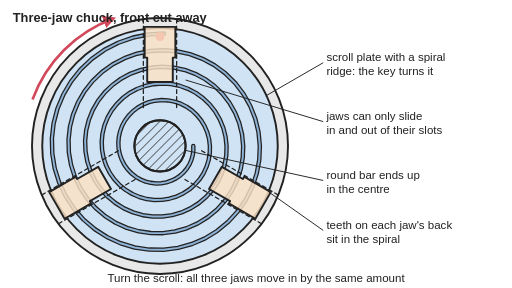
t = 0.00 s
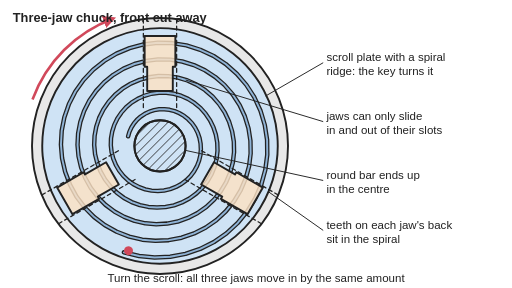
t = 1.03 s
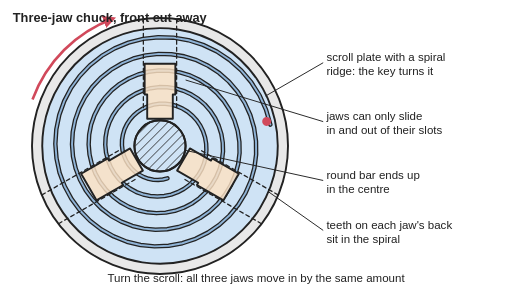
t = 2.08 s
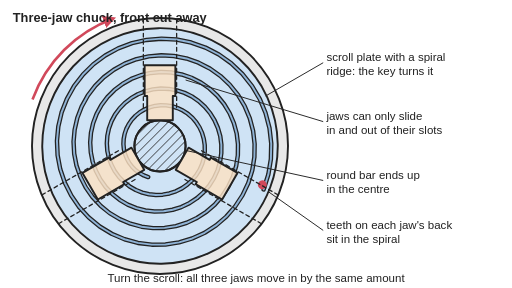
t = 3.00 s
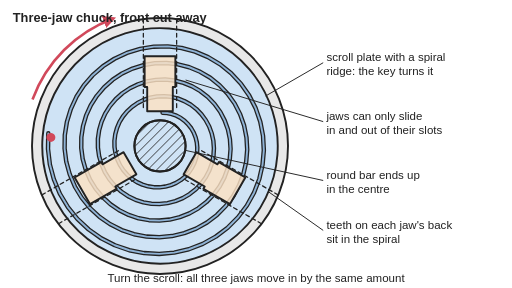
t = 3.93 s
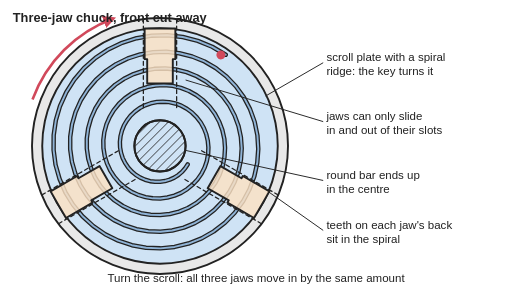
t = 4.98 s

The animated SVG that drew these frames (rendered in a browser with its animation timeline set to each time). Animation: 4 SMIL elements (animateTransform=4); one cycle of 6.00 s, repeats indefinitely.

<svg xmlns="http://www.w3.org/2000/svg" viewBox="0 0 800 450" width="800" height="450" role="img">
<title>A three-jaw chuck seen from the front with the face cut away, animated: turning the spiral scroll plate moves all three jaws inwards by the same amount until they grip the round bar in the centre, then turning it back opens them.</title>
<rect width="800" height="450" fill="#ffffff"/>
<defs>
<marker id="ah" viewBox="0 0 10 10" refX="8" refY="5" markerWidth="5" markerHeight="5" orient="auto-start-reverse"><path d="M0,0 L10,5 L0,10 z" fill="#d1495b"/></marker>
<pattern id="hatch" width="10" height="10" patternUnits="userSpaceOnUse" patternTransform="rotate(45)"><line x1="0" y1="0" x2="0" y2="10" stroke="#222" stroke-width="2"/></pattern>
</defs>
<g stroke="#222" stroke-width="3" stroke-linejoin="round" stroke-linecap="round">
<circle cx="250" cy="228" r="200" fill="#e8e8e8"/>
<g><animateTransform attributeName="transform" type="rotate" values="0 250 228;0 250 228;830.8 250 228;830.8 250 228;0 250 228;0 250 228" keyTimes="0;0.0833;0.4333;0.5667;0.9167;1" dur="6s" repeatCount="indefinite" calcMode="spline" keySplines="0.4 0 0.2 1;0.4 0 0.2 1;0.4 0 0.2 1;0.4 0 0.2 1;0.4 0 0.2 1"/>
<circle cx="250" cy="228" r="184" fill="#cfe3f5"/>
<path d="M302,228 L302.1,235.3 L301.1,242.7 L299.1,249.9 L296.1,256.8 L292,263.3 L287.1,269.2 L281.3,274.5 L274.8,278.9 L267.7,282.4 L260,284.9 L252,286.3 L243.8,286.6 L235.6,285.7 L227.5,283.7 L219.7,280.5 L212.3,276.3 L205.5,270.9 L199.5,264.7 L194.4,257.6 L190.3,249.7 L187.3,241.3 L185.4,232.5 L184.9,223.4 L185.6,214.3 L187.6,205.3 L190.8,196.5 L195.3,188.3 L201,180.6 L207.7,173.8 L215.3,168 L223.8,163.2 L232.9,159.6 L242.6,157.3 L252.5,156.4 L262.5,156.9 L272.5,158.8 L282.2,162 L291.4,166.7 L299.9,172.6 L307.5,179.7 L314.2,187.9 L319.7,197 L323.9,206.8 L326.7,217.2 L328,228 L327.8,238.9 L326.1,249.8 L322.8,260.4 L318.1,270.6 L312,280 L304.5,288.5 L295.9,296 L286.2,302.3 L275.7,307.1 L264.5,310.5 L252.9,312.3 L241.1,312.5 L229.3,311 L217.8,307.8 L206.7,303.1 L196.3,296.7 L186.8,289 L178.5,280 L171.4,269.8 L165.8,258.6 L161.8,246.7 L159.5,234.3 L158.9,221.6 L160.1,208.9 L163.1,196.4 L167.9,184.3 L174.3,173 L182.3,162.6 L191.7,153.3 L202.3,145.4 L214.1,139.1 L226.7,134.4 L239.9,131.5 L253.4,130.4 L267.1,131.3 L280.5,134 L293.6,138.7 L305.9,145.1 L317.3,153.3 L327.5,163 L336.2,174.1 L343.4,186.4 L348.9,199.7 L352.4,213.6 L354,228 L353.6,242.6 L351.1,257 L346.6,271 L340.2,284.3 L331.9,296.7 L321.9,307.9 L310.4,317.6 L297.6,325.6 L283.7,331.9 L269.1,336.1 L253.9,338.3 L238.4,338.3 L223,336.2 L208,331.9 L193.7,325.6 L180.3,317.2 L168.1,307.1 L157.4,295.2 L148.5,282 L141.4,267.5 L136.4,252.1 L133.6,236.1 L133,219.8 L134.7,203.5 L138.7,187.5 L144.9,172.1 L153.2,157.7 L163.6,144.5 L175.7,132.8 L189.3,122.9 L204.3,115 L220.4,109.1 L237.1,105.6 L254.3,104.4 L271.6,105.7 L288.6,109.3 L305,115.3 L320.4,123.6 L334.7,134 L347.4,146.3 L358.3,160.3 L367.2,175.8 L373.9,192.5 L378.2,210 L380,228 L379.3,246.2 L376.1,264.2 L370.3,281.6 L362.2,298.1 L351.8,313.4 L339.3,327.2 L325,339.1 L309,349 L291.8,356.6 L273.6,361.7 L254.8,364.3 L235.7,364.2 L216.7,361.4 L198.3,356 L180.7,348.1 L164.3,337.7 L149.4,325.1 L136.4,310.5 L125.5,294.2 L117,276.4 L111,257.6 L107.6,238 L107.1,218 L109.3,198.1 L114.3,178.6 L122,159.9 L132.2,142.4 L144.8,126.5 L159.6,112.4 L176.3,100.4 L194.6,90.9 L214.1,83.9 L234.4,79.7 L255.2,78.4 L276.1,80.1 L296.6,84.6 L316.4,91.9 L335,102 L352.1,114.6 L367.3,129.6 L380.3,146.6 L390.9,165.3 L398.8,185.3 L403.9,206.4 L406,228 L405.1,249.8 L401.1,271.3 L394.1,292.2 L384.3,311.9 L371.7,330.1 L356.7,346.5 L339.5,360.7 L320.4,372.4 L299.8,381.3 L278.1,387.3 L255.7,390.3 L233,390 L210.4,386.7 L188.5,380.1 L167.7,370.6 L148.3,358.2 L130.7,343.2 L115.4,325.8 L102.6,306.4 L92.5,285.3 L85.5,263 L81.7,239.8 L81.1,216.2 L83.8,192.7 L89.8,169.7 L99,147.7 L111.2,127.1 L126.1,108.4 L143.6,91.9 L163.3,77.9 L184.9,66.8 L207.8,58.7 L231.7,53.9 L256.1,52.5" fill="none" stroke="#222" stroke-width="7"/>
<path d="M302,228 L302.1,235.3 L301.1,242.7 L299.1,249.9 L296.1,256.8 L292,263.3 L287.1,269.2 L281.3,274.5 L274.8,278.9 L267.7,282.4 L260,284.9 L252,286.3 L243.8,286.6 L235.6,285.7 L227.5,283.7 L219.7,280.5 L212.3,276.3 L205.5,270.9 L199.5,264.7 L194.4,257.6 L190.3,249.7 L187.3,241.3 L185.4,232.5 L184.9,223.4 L185.6,214.3 L187.6,205.3 L190.8,196.5 L195.3,188.3 L201,180.6 L207.7,173.8 L215.3,168 L223.8,163.2 L232.9,159.6 L242.6,157.3 L252.5,156.4 L262.5,156.9 L272.5,158.8 L282.2,162 L291.4,166.7 L299.9,172.6 L307.5,179.7 L314.2,187.9 L319.7,197 L323.9,206.8 L326.7,217.2 L328,228 L327.8,238.9 L326.1,249.8 L322.8,260.4 L318.1,270.6 L312,280 L304.5,288.5 L295.9,296 L286.2,302.3 L275.7,307.1 L264.5,310.5 L252.9,312.3 L241.1,312.5 L229.3,311 L217.8,307.8 L206.7,303.1 L196.3,296.7 L186.8,289 L178.5,280 L171.4,269.8 L165.8,258.6 L161.8,246.7 L159.5,234.3 L158.9,221.6 L160.1,208.9 L163.1,196.4 L167.9,184.3 L174.3,173 L182.3,162.6 L191.7,153.3 L202.3,145.4 L214.1,139.1 L226.7,134.4 L239.9,131.5 L253.4,130.4 L267.1,131.3 L280.5,134 L293.6,138.7 L305.9,145.1 L317.3,153.3 L327.5,163 L336.2,174.1 L343.4,186.4 L348.9,199.7 L352.4,213.6 L354,228 L353.6,242.6 L351.1,257 L346.6,271 L340.2,284.3 L331.9,296.7 L321.9,307.9 L310.4,317.6 L297.6,325.6 L283.7,331.9 L269.1,336.1 L253.9,338.3 L238.4,338.3 L223,336.2 L208,331.9 L193.7,325.6 L180.3,317.2 L168.1,307.1 L157.4,295.2 L148.5,282 L141.4,267.5 L136.4,252.1 L133.6,236.1 L133,219.8 L134.7,203.5 L138.7,187.5 L144.9,172.1 L153.2,157.7 L163.6,144.5 L175.7,132.8 L189.3,122.9 L204.3,115 L220.4,109.1 L237.1,105.6 L254.3,104.4 L271.6,105.7 L288.6,109.3 L305,115.3 L320.4,123.6 L334.7,134 L347.4,146.3 L358.3,160.3 L367.2,175.8 L373.9,192.5 L378.2,210 L380,228 L379.3,246.2 L376.1,264.2 L370.3,281.6 L362.2,298.1 L351.8,313.4 L339.3,327.2 L325,339.1 L309,349 L291.8,356.6 L273.6,361.7 L254.8,364.3 L235.7,364.2 L216.7,361.4 L198.3,356 L180.7,348.1 L164.3,337.7 L149.4,325.1 L136.4,310.5 L125.5,294.2 L117,276.4 L111,257.6 L107.6,238 L107.1,218 L109.3,198.1 L114.3,178.6 L122,159.9 L132.2,142.4 L144.8,126.5 L159.6,112.4 L176.3,100.4 L194.6,90.9 L214.1,83.9 L234.4,79.7 L255.2,78.4 L276.1,80.1 L296.6,84.6 L316.4,91.9 L335,102 L352.1,114.6 L367.3,129.6 L380.3,146.6 L390.9,165.3 L398.8,185.3 L403.9,206.4 L406,228 L405.1,249.8 L401.1,271.3 L394.1,292.2 L384.3,311.9 L371.7,330.1 L356.7,346.5 L339.5,360.7 L320.4,372.4 L299.8,381.3 L278.1,387.3 L255.7,390.3 L233,390 L210.4,386.7 L188.5,380.1 L167.7,370.6 L148.3,358.2 L130.7,343.2 L115.4,325.8 L102.6,306.4 L92.5,285.3 L85.5,263 L81.7,239.8 L81.1,216.2 L83.8,192.7 L89.8,169.7 L99,147.7 L111.2,127.1 L126.1,108.4 L143.6,91.9 L163.3,77.9 L184.9,66.8 L207.8,58.7 L231.7,53.9 L256.1,52.5" fill="none" stroke="#8fb3d6" stroke-width="3"/>
<circle cx="250" cy="57" r="7" fill="#d1495b" stroke="none"/>
</g>
<circle cx="250" cy="228" r="40" fill="url(#hatch)"/><circle cx="250" cy="228" r="40" fill="none"/>
<g transform="rotate(0 250 228)">
<line x1="224" y1="168" x2="224" y2="28" stroke-width="2" stroke-dasharray="6 5"/>
<line x1="276" y1="168" x2="276" y2="28" stroke-width="2" stroke-dasharray="6 5"/>
<g><animateTransform attributeName="transform" type="translate" values="0 0;0 0;0 60;0 60;0 0;0 0" keyTimes="0;0.0833;0.4333;0.5667;0.9167;1" dur="6s" repeatCount="indefinite" calcMode="spline" keySplines="0.4 0 0.2 1;0.4 0 0.2 1;0.4 0 0.2 1;0.4 0 0.2 1;0.4 0 0.2 1"/>
<path d="M230,128 L270,128 L270,90 L274,90 L274,42 L226,42 L226,90 L230,90 Z" fill="#fde2c4" fill-opacity="0.82"/>
</g></g>
<g transform="rotate(120 250 228)">
<line x1="224" y1="168" x2="224" y2="28" stroke-width="2" stroke-dasharray="6 5"/>
<line x1="276" y1="168" x2="276" y2="28" stroke-width="2" stroke-dasharray="6 5"/>
<g><animateTransform attributeName="transform" type="translate" values="0 0;0 0;0 60;0 60;0 0;0 0" keyTimes="0;0.0833;0.4333;0.5667;0.9167;1" dur="6s" repeatCount="indefinite" calcMode="spline" keySplines="0.4 0 0.2 1;0.4 0 0.2 1;0.4 0 0.2 1;0.4 0 0.2 1;0.4 0 0.2 1"/>
<path d="M230,128 L270,128 L270,90 L274,90 L274,42 L226,42 L226,90 L230,90 Z" fill="#fde2c4" fill-opacity="0.82"/>
</g></g>
<g transform="rotate(240 250 228)">
<line x1="224" y1="168" x2="224" y2="28" stroke-width="2" stroke-dasharray="6 5"/>
<line x1="276" y1="168" x2="276" y2="28" stroke-width="2" stroke-dasharray="6 5"/>
<g><animateTransform attributeName="transform" type="translate" values="0 0;0 0;0 60;0 60;0 0;0 0" keyTimes="0;0.0833;0.4333;0.5667;0.9167;1" dur="6s" repeatCount="indefinite" calcMode="spline" keySplines="0.4 0 0.2 1;0.4 0 0.2 1;0.4 0 0.2 1;0.4 0 0.2 1;0.4 0 0.2 1"/>
<path d="M230,128 L270,128 L270,90 L274,90 L274,42 L226,42 L226,90 L230,90 Z" fill="#fde2c4" fill-opacity="0.82"/>
</g></g>
</g>
<g fill="none" stroke="#d1495b" stroke-width="4" marker-end="url(#ah)">
<path d="M50.8,155.5 A212,212 0 0 1 177.5,28.8"/>
</g>
<g font-family="Arial, Helvetica, sans-serif" font-size="18" fill="#222">
<text x="20" y="34" font-size="20" font-weight="bold">Three-jaw chuck, front cut away</text>
<g stroke="#222" stroke-width="1.5"><line x1="505" y1="98" x2="415" y2="150"/><line x1="505" y1="190" x2="290" y2="125"/><line x1="505" y1="282" x2="290" y2="235"/><line x1="505" y1="360" x2="420" y2="300"/></g>
<text x="510" y="96">scroll plate with a spiral</text><text x="510" y="117">ridge: the key turns it</text>
<text x="510" y="188">jaws can only slide</text><text x="510" y="209">in and out of their slots</text>
<text x="510" y="280">round bar ends up</text><text x="510" y="301">in the centre</text>
<text x="510" y="358">teeth on each jaw's back</text><text x="510" y="379">sit in the spiral</text>
<text x="400" y="440" text-anchor="middle">Turn the scroll: all three jaws move in by the same amount</text>
</g></svg>
